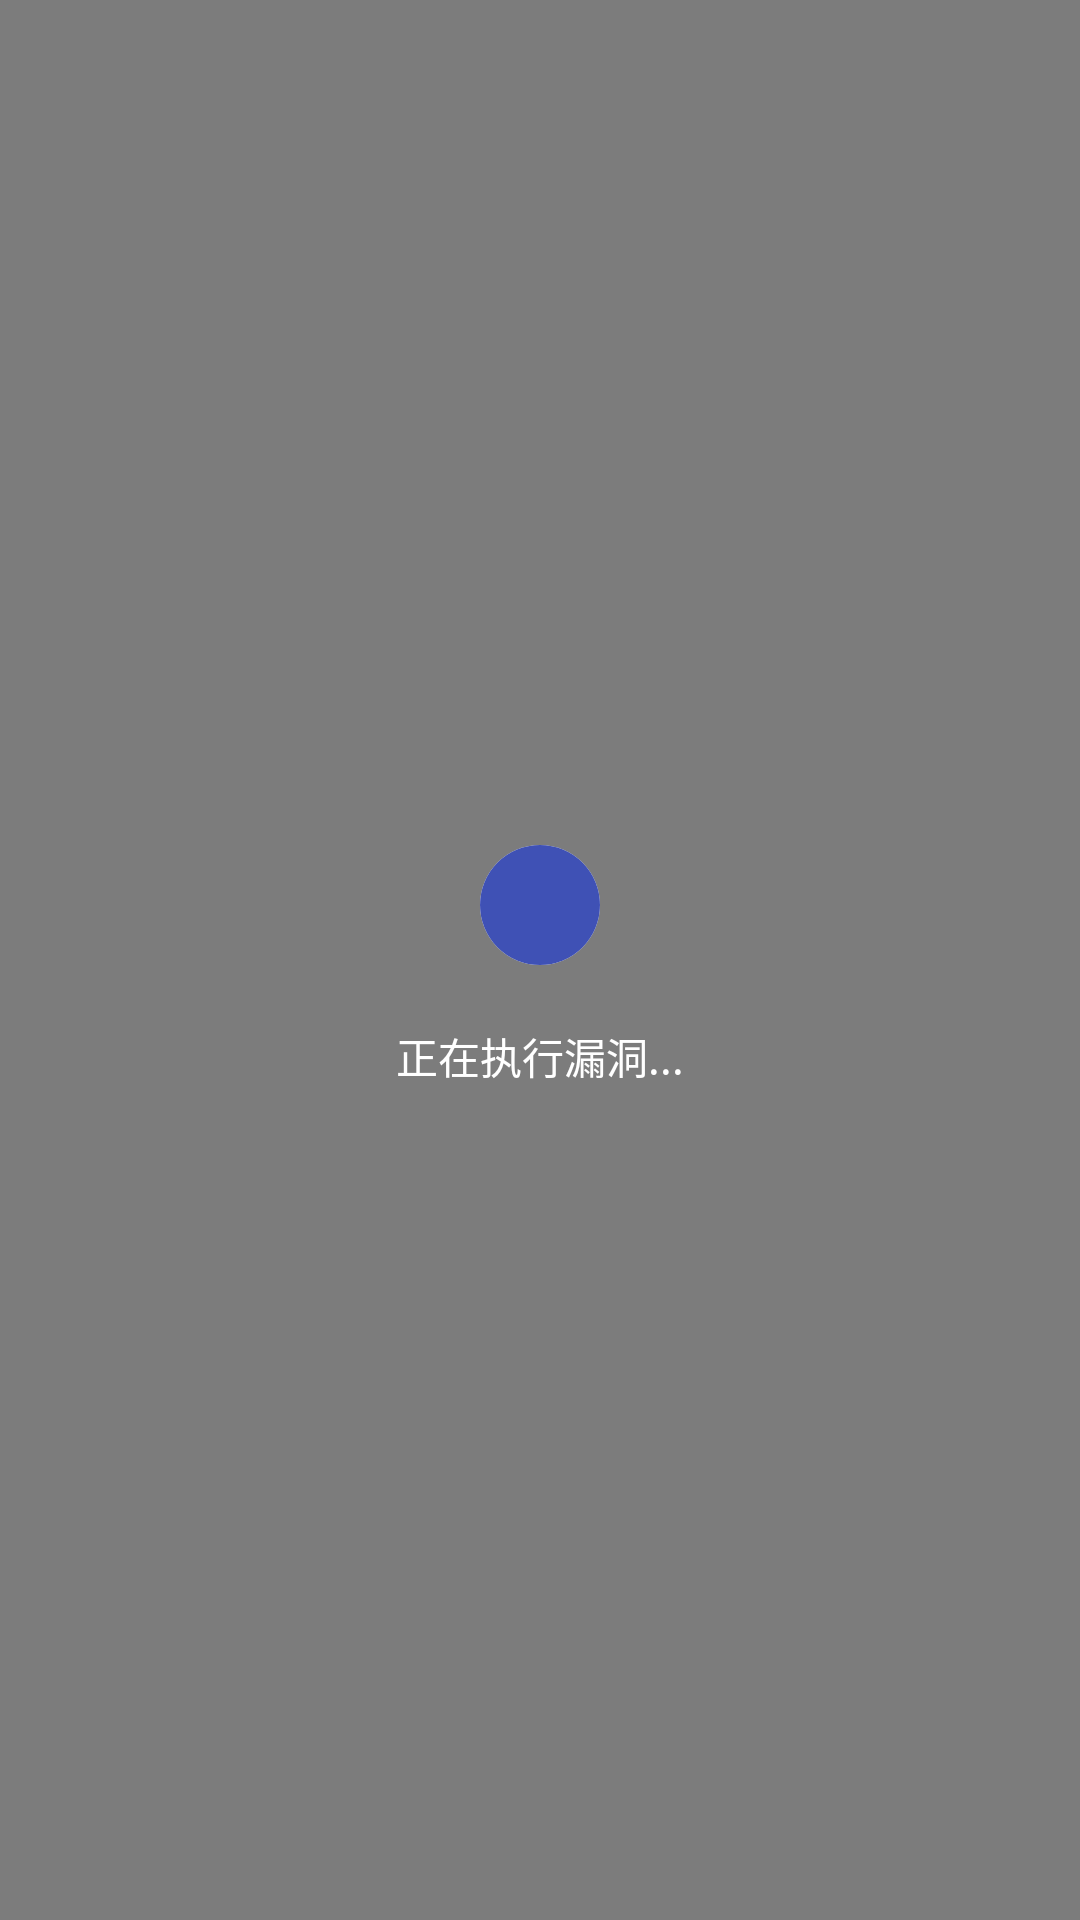

Produce the Android XML layout that renders to this screen, including the resource entries it uses.
<!-- AndroidManifest.xml: application theme Theme.VulnKit -->
<!-- res/layout/dialog_loading.xml -->
<?xml version="1.0" encoding="utf-8"?>
<LinearLayout xmlns:android="http://schemas.android.com/apk/res/android"
    android:layout_width="wrap_content"
    android:layout_height="wrap_content"
    android:orientation="vertical"
    android:padding="24dp"
    android:background="#80000000"
    android:gravity="center">

    <ImageView
        android:id="@+id/iv_loading"
        android:layout_width="48dp"
        android:layout_height="48dp"
        android:src="@drawable/ic_loading"
        android:contentDescription="@string/loading_icon_desc" />

    <TextView
        android:layout_width="wrap_content"
        android:layout_height="wrap_content"
        android:layout_marginTop="16dp"
        android:text="@string/loading_message"
        android:textColor="#FFFFFF" />
</LinearLayout>
<!-- resources referenced by this layout -->
<resources>
  <!-- drawable ic_loading (drawable) -->
  <vector xmlns:android="http://schemas.android.com/apk/res/android"
      android:width="48dp"
      android:height="48dp"
      android:viewportWidth="24"
      android:viewportHeight="24">
      <path
          android:fillColor="#FFFFFF"
          android:pathData="M12,2A10,10 0 1,0 22,12 10,10 0 0,0 12,2Z" />
      <path
          android:fillColor="#3F51B5"
          android:pathData="M12,2A10,10 0 0,1 22,12 10,10 0 0,1 12,22 10,10 0 0,1 2,12 10,10 0 0,1 12,2Z" />
  </vector>
  <string name="loading_icon_desc">加载图标</string>
  <string name="loading_message">正在执行漏洞...</string>
  <style name="Theme.VulnKit" parent="Theme.AppCompat.DayNight.NoActionBar">
          
          <item name="windowSplashScreenAnimatedIcon">@drawable/ic_app_icon</item>
          <item name="windowSplashScreenBackground">@color/purple_500</item>
          
          <item name="windowSplashScreenAnimationDuration">500</item>
          <item name="postSplashScreenTheme">@style/Theme.VulnKit</item>
  
          
          <item name="colorPrimary">@color/purple_500</item>
          <item name="colorPrimaryVariant">@color/purple_700</item>
          <item name="colorOnPrimary">@color/white</item>
          <item name="colorSecondary">@color/teal_200</item>
          <item name="colorSecondaryVariant">@color/teal_700</item>
          <item name="colorOnSecondary">@color/black</item>
          <item name="android:statusBarColor" tools:targetApi="l">?attr/colorPrimaryVariant</item>
      </style>
  <!-- drawable ic_app_icon: png bitmap (drawable, 1030057 bytes) -->
  <color name="purple_500">#FF6200EE</color>
  <color name="purple_700">#FF3700B3</color>
  <color name="white">#FFFFFFFF</color>
  <color name="teal_200">#FF03DAC5</color>
  <color name="teal_700">#FF018786</color>
  <color name="black">#FF000000</color>
</resources>
